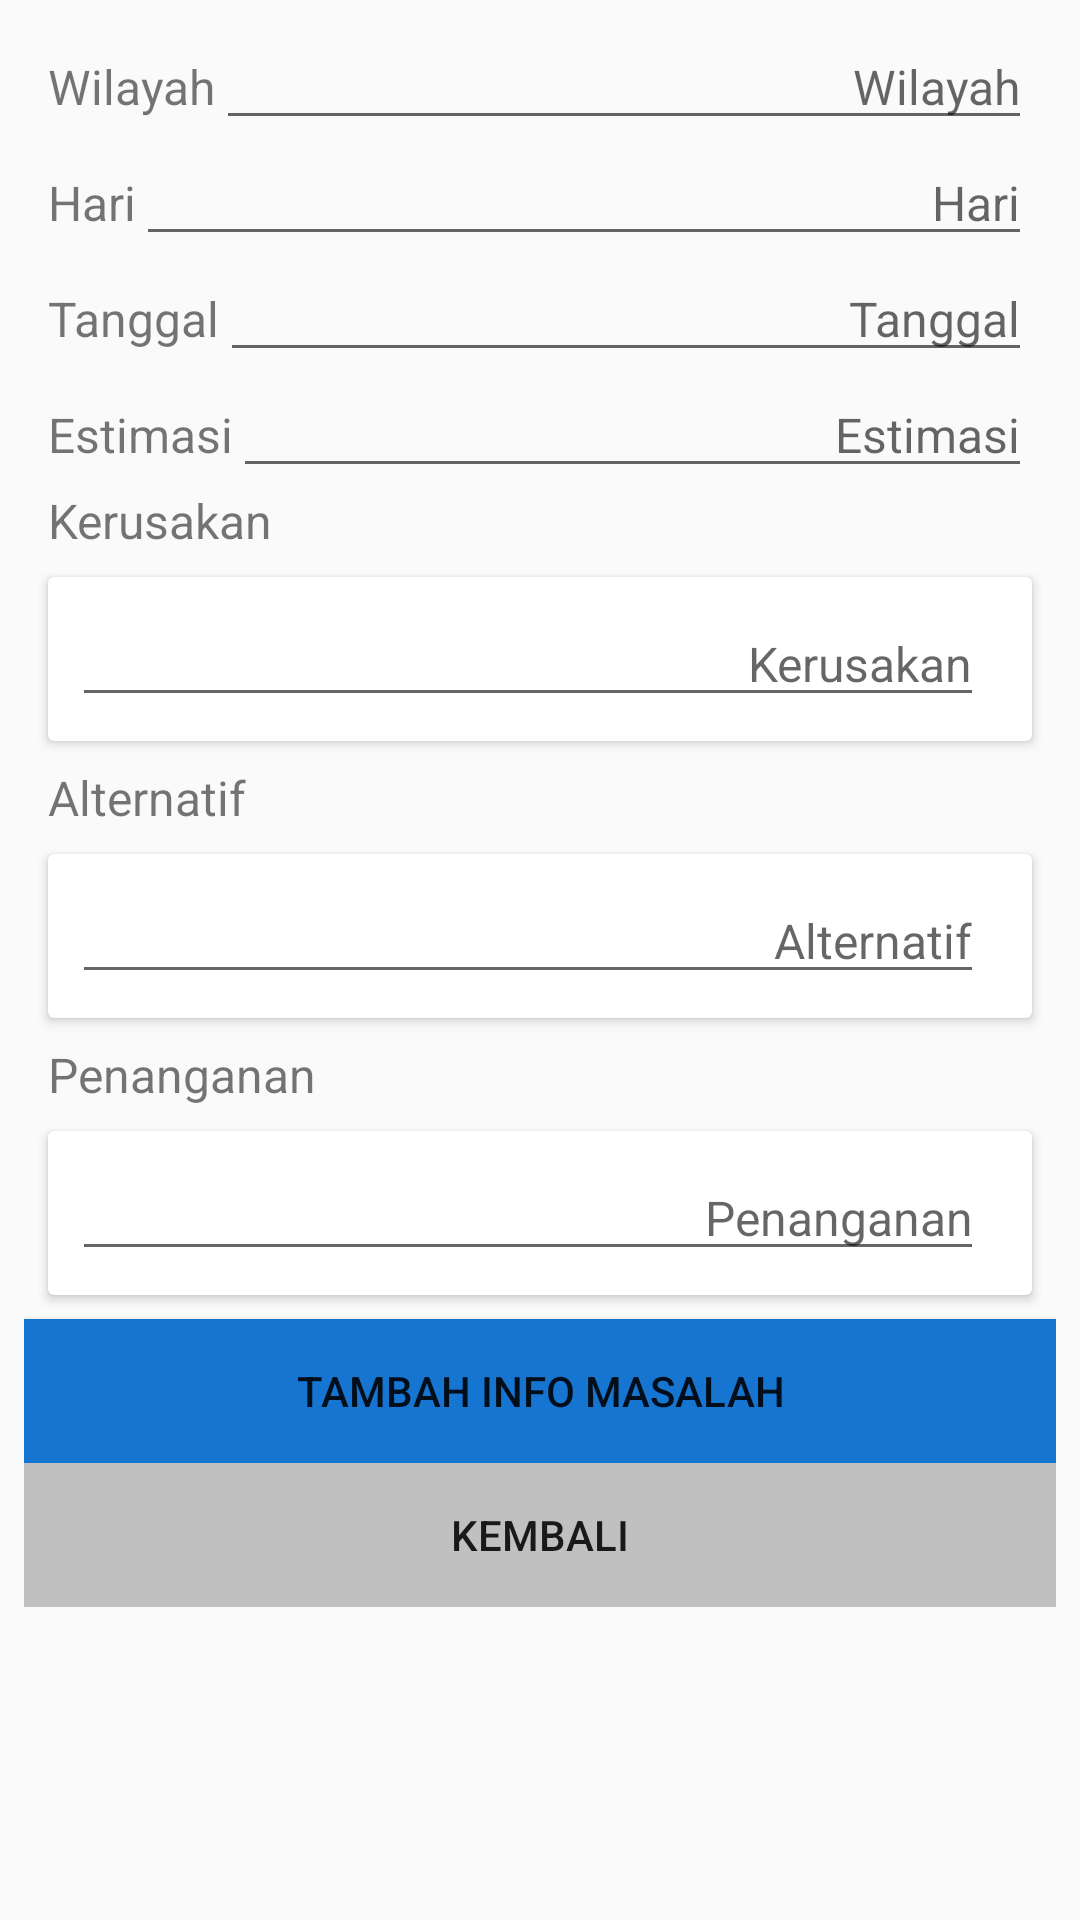

This screen was rendered from an Android layout file. Write that file and the resources it references.
<!-- AndroidManifest.xml: application theme AppTheme -->
<!-- res/layout/activity_add_masalah.xml -->
<?xml version="1.0" encoding="utf-8"?>
<LinearLayout xmlns:android="http://schemas.android.com/apk/res/android"
    xmlns:app="http://schemas.android.com/apk/res-auto"
    xmlns:tools="http://schemas.android.com/tools"
    android:layout_width="match_parent"
    android:layout_height="match_parent"
    tools:context=".AddMasalah"
    android:orientation="vertical">

    <LinearLayout
        android:layout_width="match_parent"
        android:layout_height="wrap_content"
        android:orientation="vertical"
        android:layout_margin="8dp"
        >

        

        <LinearLayout
            android:layout_width="match_parent"
            android:layout_height="wrap_content">

            <TextView
                android:layout_width="wrap_content"
                android:layout_height="wrap_content"
                android:layout_marginLeft="8dp"

                android:text="Wilayah"
                android:textSize="16sp" />

            <EditText
                android:id="@+id/etWilayah"
                android:layout_width="match_parent"
                android:layout_height="wrap_content"
                android:hint="Wilayah"
                android:textAlignment="viewEnd"
                android:textSize="16sp"

                android:layout_marginRight="8dp"
                />

        </LinearLayout>

        <LinearLayout
            android:layout_width="match_parent"
            android:layout_height="wrap_content">

            <TextView
                android:layout_width="wrap_content"
                android:layout_height="wrap_content"
                android:layout_marginLeft="8dp"

                android:text="Hari"
                android:textSize="16sp" />

            <EditText
                android:id="@+id/etHari"
                android:layout_width="match_parent"
                android:layout_height="wrap_content"
                android:hint="Hari"
                android:textAlignment="viewEnd"
                android:textSize="16sp"

                android:layout_marginRight="8dp"
                />

        </LinearLayout>

        <LinearLayout
            android:layout_width="match_parent"
            android:layout_height="wrap_content">

            <TextView
                android:layout_width="wrap_content"
                android:layout_height="wrap_content"
                android:layout_marginLeft="8dp"

                android:text="Tanggal"
                android:textSize="16sp" />

            <EditText
                android:id="@+id/etTanggal"
                android:layout_width="match_parent"
                android:layout_height="wrap_content"
                android:hint="Tanggal"
                android:textAlignment="viewEnd"
                android:textSize="16sp"

                android:layout_marginRight="8dp"
                />

        </LinearLayout>

        <LinearLayout
            android:layout_width="match_parent"
            android:layout_height="wrap_content">

            <TextView
                android:layout_width="wrap_content"
                android:layout_height="wrap_content"
                android:layout_marginLeft="8dp"

                android:text="Estimasi"
                android:textSize="16sp" />

            <EditText
                android:id="@+id/etEstimasi"
                android:layout_width="match_parent"
                android:layout_height="wrap_content"
                android:hint="Estimasi"
                android:textAlignment="viewEnd"
                android:textSize="16sp"

                android:layout_marginRight="8dp"
                />

        </LinearLayout>



        <LinearLayout
            android:layout_width="match_parent"
            android:layout_height="wrap_content"
            android:orientation="vertical">

            <TextView
                android:layout_width="wrap_content"
                android:layout_height="wrap_content"
                android:text="Kerusakan"
                android:textSize="16sp"

                android:layout_marginLeft="8dp"/>

            <android.support.v7.widget.CardView
                android:layout_width="match_parent"
                android:layout_height="wrap_content"
                android:padding="8dp"
                android:layout_margin="8dp">

                <ScrollView
                    android:layout_width="match_parent"
                    android:layout_height="match_parent"
                    android:layout_margin="8dp">

                    <EditText
                        android:id="@+id/etKerusakan"
                        android:layout_width="match_parent"
                        android:layout_height="wrap_content"
                        android:hint="Kerusakan"
                        android:textAlignment="viewEnd"
                        android:textSize="16sp"

                        android:layout_marginRight="8dp"
                        />

                </ScrollView>
            </android.support.v7.widget.CardView>

        </LinearLayout>

        <LinearLayout
            android:layout_width="match_parent"
            android:layout_height="wrap_content"
            android:orientation="vertical">

            <TextView
                android:layout_width="wrap_content"
                android:layout_height="wrap_content"
                android:text="Alternatif"
                android:textSize="16sp"

                android:layout_marginLeft="8dp"/>

            <android.support.v7.widget.CardView
                android:layout_width="match_parent"
                android:layout_height="wrap_content"
                android:padding="8dp"
                android:layout_margin="8dp">

                <ScrollView
                    android:layout_width="match_parent"
                    android:layout_height="match_parent"
                    android:layout_margin="8dp">

                    <EditText
                        android:id="@+id/etAlternatif"
                        android:layout_width="match_parent"
                        android:layout_height="wrap_content"
                        android:hint="Alternatif"
                        android:textAlignment="viewEnd"
                        android:textSize="16sp"

                        android:layout_marginRight="8dp"
                        />

                </ScrollView>
            </android.support.v7.widget.CardView>

        </LinearLayout>

        <LinearLayout
            android:layout_width="match_parent"
            android:layout_height="wrap_content"
            android:orientation="vertical">

            <TextView
                android:layout_width="wrap_content"
                android:layout_height="wrap_content"
                android:text="Penanganan"
                android:textSize="16sp"

                android:layout_marginLeft="8dp"/>

            <android.support.v7.widget.CardView
                android:layout_width="match_parent"
                android:layout_height="wrap_content"
                android:padding="8dp"
                android:layout_margin="8dp">

                <ScrollView
                    android:layout_width="match_parent"
                    android:layout_height="match_parent"
                    android:layout_margin="8dp">

                    <EditText
                        android:id="@+id/etPenanganan"
                        android:layout_width="match_parent"
                        android:layout_height="wrap_content"
                        android:hint="Penanganan"
                        android:textAlignment="viewEnd"
                        android:textSize="16sp"

                        android:layout_marginRight="8dp"
                        />

                </ScrollView>
            </android.support.v7.widget.CardView>

        </LinearLayout>

        <Button
            android:id="@+id/btnTambahMasalah"
            android:layout_width="match_parent"
            android:layout_height="wrap_content"
            android:text="Tambah Info Masalah"
            android:background="@color/colorPrimary"
            />

        <Button
            android:id="@+id/btnBack"
            android:layout_width="match_parent"
            android:layout_height="wrap_content"
            android:text="Kembali"
            android:background="#C0C0C0"
            />

    </LinearLayout>



</LinearLayout>
<!-- resources referenced by this layout -->
<resources>
  <color name="colorPrimary">#1675d1</color>
  <style name="AppTheme" parent="Theme.AppCompat.Light.DarkActionBar">
          
          <item name="colorPrimary">@color/colorPrimary</item>
          <item name="colorPrimaryDark">@color/colorPrimaryDark</item>
          <item name="colorAccent">@color/colorAccent</item>
      </style>
  <color name="colorPrimaryDark">#004a9f</color>
  <color name="colorAccent">#62a3ff</color>
</resources>
